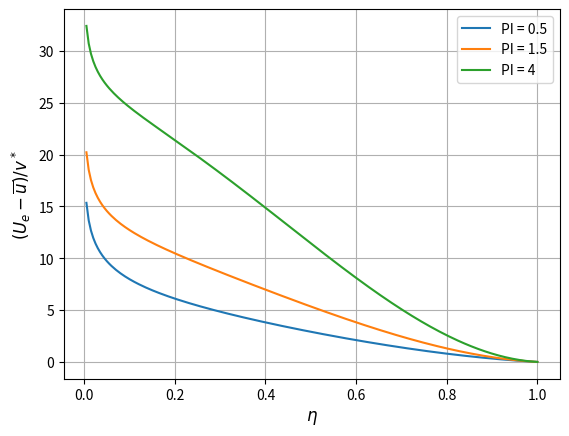

Recreate this plot in Python.
import numpy as np
import matplotlib.pyplot as plt

PI = [0.5, 1.5, 4]


def defect_profiles(PI):
    eta = np.linspace(0, 1, 200)
    u = lambda eta: - (1/0.41)*np.log(eta) + (2*PI/0.41)*(1-3*eta**2+2*eta**3)
    plt.plot(eta, u(eta), label=f'PI = {PI}')

for pi in PI:
    defect_profiles(pi)

plt.xlabel(r'$\eta$', fontsize=12)
plt.ylabel(r'$(U_e-\overline{u})/v^*$', fontsize=12)
plt.grid()
plt.legend()
plt.show()
